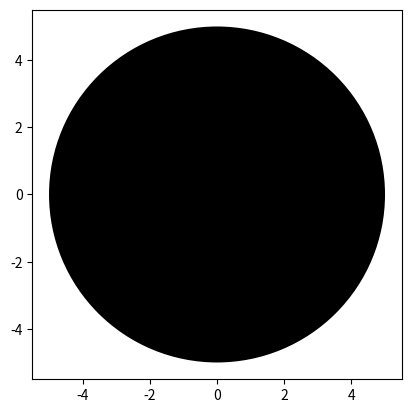

Write the Python code that produced this figure.
import matplotlib.pyplot as plt

class Circle(object):
    
    # Constructor
    def __init__(self, radius=3, color='blue'):
        self.radius = radius
        self.color = color 
    
    # Method
    def add_radius(self, r):
        self.radius = self.radius + r
        return(self.radius)
    
    # Method
    def drawCircle(self):
        plt.gca().add_patch(plt.Circle((0, 0), radius=self.radius, fc=self.color))
        plt.axis('scaled')
        plt.show() 

a = Circle(5, 'black')

a.drawCircle()